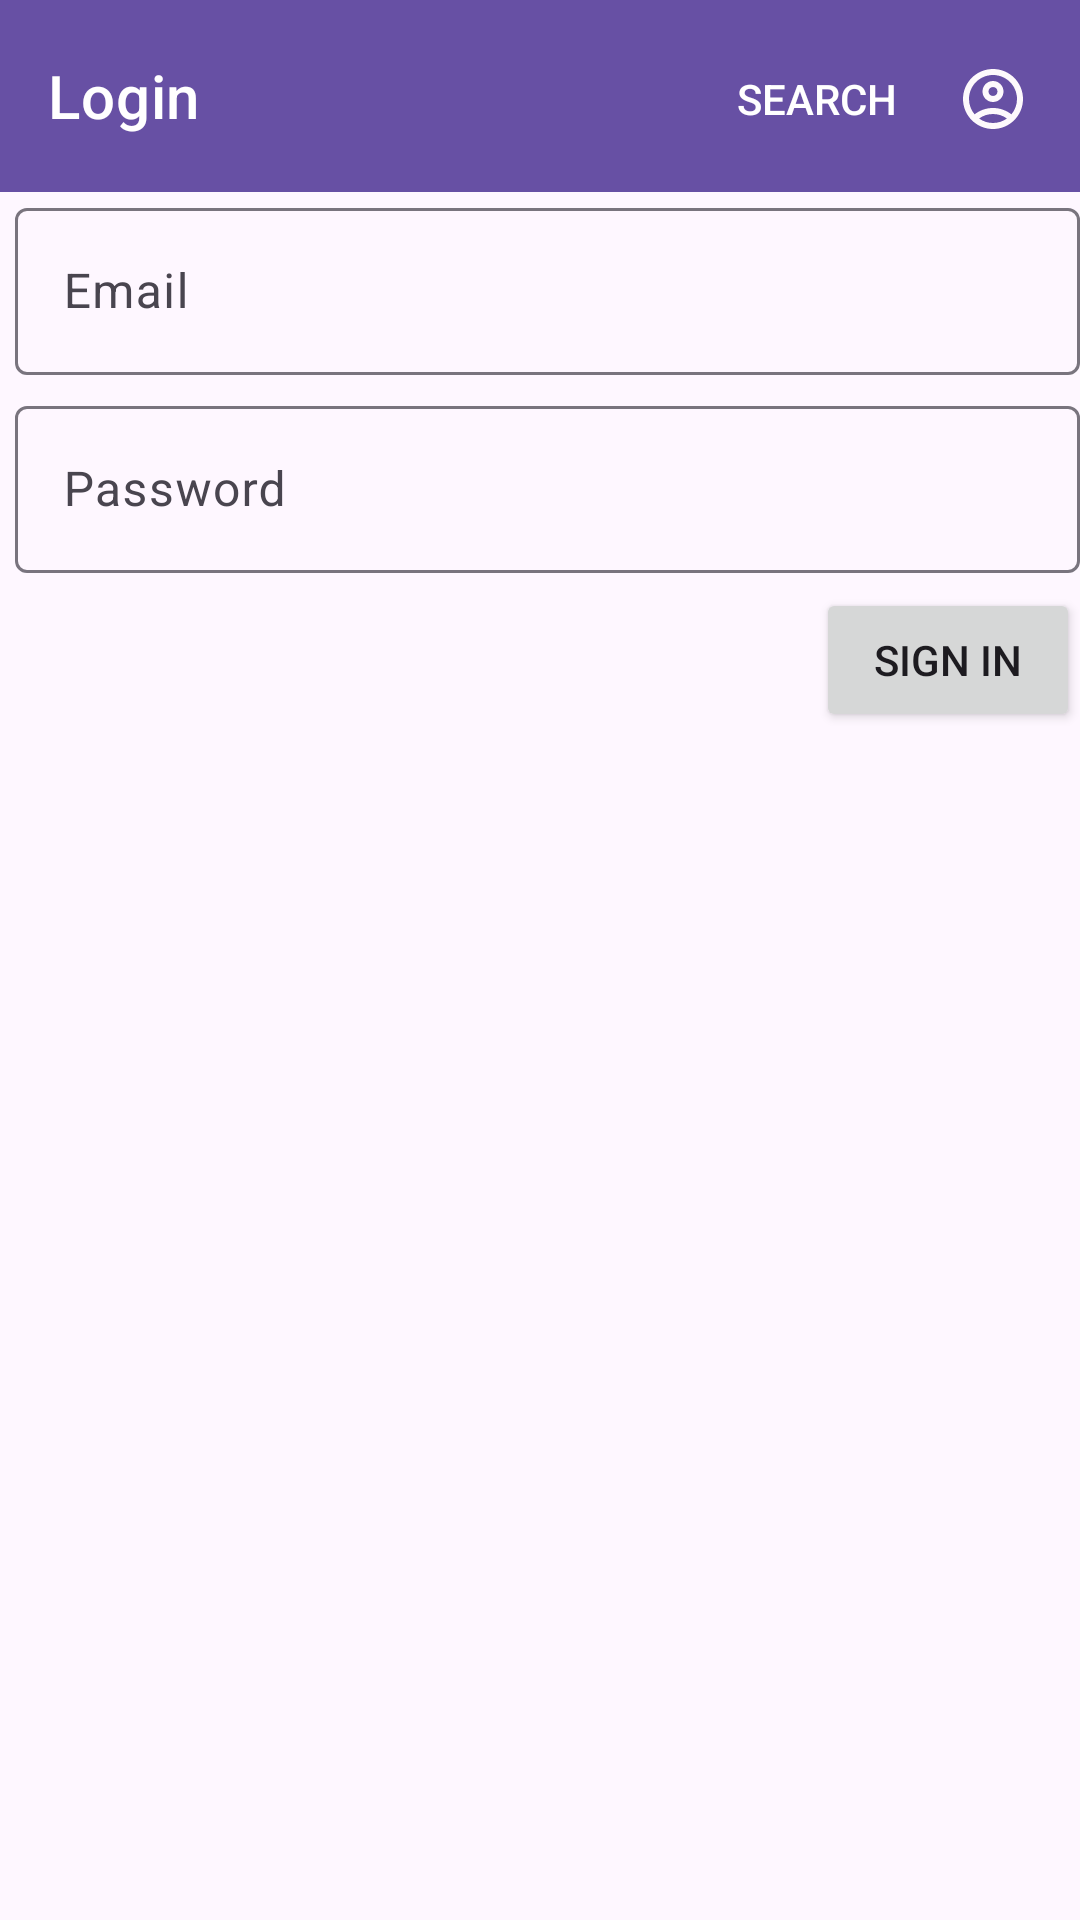

Write the Android layout XML for this screen, with the resource values it uses.
<!-- AndroidManifest.xml: activity theme Theme.FoodieSwans -->
<!-- res/layout/activity_login.xml -->
<?xml version="1.0" encoding="utf-8"?>
<androidx.appcompat.widget.LinearLayoutCompat xmlns:android="http://schemas.android.com/apk/res/android"
    xmlns:app="http://schemas.android.com/apk/res-auto"
    xmlns:tools="http://schemas.android.com/tools"
    android:layout_width="match_parent"
    android:layout_height="match_parent"
    android:orientation="vertical"
    tools:context=".LoginActivity">

    <com.google.android.material.appbar.AppBarLayout
        android:layout_width="match_parent"
        android:layout_height="wrap_content">

        <com.google.android.material.appbar.MaterialToolbar
            android:id="@+id/topAppBar"
            style="@style/Widget.MaterialComponents.Toolbar.Primary"
            android:layout_width="match_parent"
            android:layout_height="?attr/actionBarSize"
            app:menu="@menu/top_app_bar"
            app:title="@string/LoginPageTitle"
            app:titleTextColor="@color/white"
            android:padding="5dp"/>

    </com.google.android.material.appbar.AppBarLayout>

    <com.google.android.material.textfield.TextInputLayout
        android:id="@+id/emailField"
        android:layout_width="match_parent"
        android:layout_height="wrap_content"
        android:layout_gravity="center"
        android:hint="@string/prompt_email"
        android:paddingLeft="5dp"
        android:paddingBottom="5dp">

        <com.google.android.material.textfield.TextInputEditText
            android:layout_width="match_parent"
            android:layout_height="wrap_content"
            android:inputType="textEmailAddress"/>

    </com.google.android.material.textfield.TextInputLayout>

    <com.google.android.material.textfield.TextInputLayout
        android:id="@+id/passwordField"
        android:layout_width="match_parent"
        android:layout_height="wrap_content"
        android:layout_gravity="center"
        android:hint="@string/prompt_password"
        android:paddingLeft="5dp"
        android:paddingBottom="5dp">

        <com.google.android.material.textfield.TextInputEditText
            android:layout_width="match_parent"
            android:layout_height="wrap_content"
            android:inputType="textPassword"/>

    </com.google.android.material.textfield.TextInputLayout>

    <Button
        android:id="@+id/containedButton"
        android:layout_width="wrap_content"
        android:layout_height="wrap_content"
        android:layout_gravity="right"
        android:text="Sign in" />

</androidx.appcompat.widget.LinearLayoutCompat>
<!-- resources referenced by this layout -->
<resources>
  <string name="LoginPageTitle">Login</string>
  <string name="prompt_email">Email</string>
  <string name="prompt_password">Password</string>
  <style name="Theme.FoodieSwans" parent="Base.Theme.FoodieSwans" />
  <style name="Base.Theme.FoodieSwans" parent="Theme.Material3.DayNight.NoActionBar">
          
          
      </style>
  <!-- not gathered from this repository: default colours our renderer supplied (Android Studio template values) -->
  <color name="white">#FFFFFFFF</color>
</resources>
